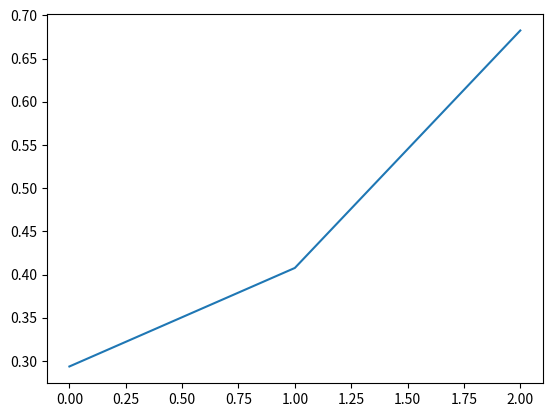

Reproduce this figure in Python.
import numpy as np
import pandas as pd
import matplotlib.pyplot as plt
df=pd.DataFrame(columns=['num','fib'])
#append, pd.concat, pd.merge, pd.join
row1={'num':1, 'fib':1}
row2={'num':2, 'fib':1}
new_df=pd.DataFrame([row1,row2])
df=pd.concat([df, new_df],axis=0,ignore_index=True)
#df=df.append({'num':1, 'fib':1},ignore_index=True) régi verzió
#print(df.dtypes)
#print(df)


df2=pd.DataFrame(range(1,21),columns=['n'])
df2['fib']=np.nan
#print(df2)
df2.loc[df2['n']==1,'fib']=1
#df2.loc[df2['n'] in [1,2],'fib']=1

for ix,row in df2.iterrows():
    #if ix in [1,2]:
        #row['fib']=1
        #df2.loc[ix,'fib']=1
    n=row['n']
    if n in [1,2]:
        df2.loc[ix, 'fib'] = 1

    #print(ix)
    #print(row)
    #print(row['n'])

class Velszamok():

    def __init__(self, n_rows, n_cols):
        self.n_rows=n_rows
        self.n_cols=n_cols
        self.value=np.random.random((self.n_rows,self.n_cols))
    def plot_column_averages(self):
        averages=self.value.mean(axis=0)
        print(averages)
        plt.plot(averages)
        plt.show()

#a1=Velszamok(5,2)
a2=Velszamok(6,3)
#print(a1.value)
print(a2.value)
a2.plot_column_averages()
